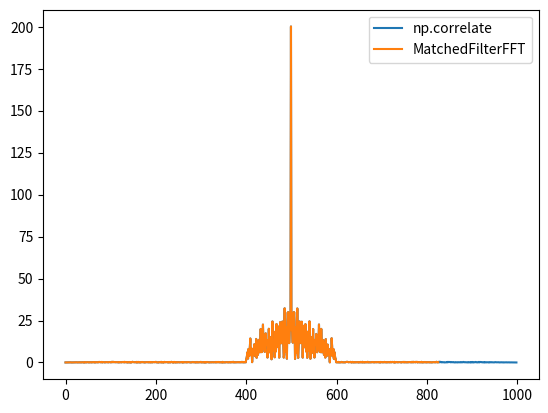

Source code (Python):
import numpy as np
from matplotlib import pyplot as plt
from scipy.fft import ifft, fft


class MatchedFilterFFT:
    # Алгоритм overlap and sum взят из главы 8.7 книги Discrete-Time Signal Processing by Alan V. Oppenheim
    def __init__(self, ref_signal, n_fft):
        self.ref_signal_len = len(ref_signal)
        self.ref_signal_spectre = fft(np.conj(ref_signal)[::-1], n=n_fft)
        self.n_fft = n_fft
        self.buf = np.zeros(len(ref_signal)-1, dtype=complex)

    @property
    def max_input_size(self):
        return self.n_fft - self.ref_signal_len + 1

    def step(self, s):
        L = len(s)
        P = self.ref_signal_len

        if self.n_fft < 2*P:
            raise RuntimeError("Размер FFT слишком маленький")
        if L <= P:
            raise RuntimeError("Входной сигнал слишком короткий")

        z = ifft(fft(s, n=self.n_fft) * self.ref_signal_spectre)

        overlap_prev, curr_data, overlap_next = z[:P-1], z[P-1: L], z[L: L+P-1]
        res = np.zeros(L, dtype=complex)
        res[:P-1] = self.buf + overlap_prev
        res[P-1:] = curr_data
        self.buf = overlap_next

        return res

    def reset(self):
        self.buf = []


if __name__ == '__main__':
    np.random.seed(0)
    opora = np.random.choice([-1, 1], 100) + 1j*np.random.choice([-1, 1], 100)
    s = np.pad(opora, (400, 400))
    s = s + 0.01 * (np.random.randn(len(s)) + 1j*np.random.randn(len(s)))

    mf_fft  = MatchedFilterFFT(opora, n_fft=512)
    res = [[]]
    i = 0
    while i + mf_fft.max_input_size < len(s):
        res.append(mf_fft.step(s[i: i+mf_fft.max_input_size]))
        i += mf_fft.max_input_size
    res = np.concatenate(res)

    np_corr = np.correlate(s, opora, 'full')

    assert np.all(np.isclose(np_corr[:len(res)], res[:len(res)]))

    plt.plot(np.abs(np_corr), label="np.correlate")
    plt.plot(np.abs(res), label="MatchedFilterFFT")
    plt.legend()
    plt.show()
